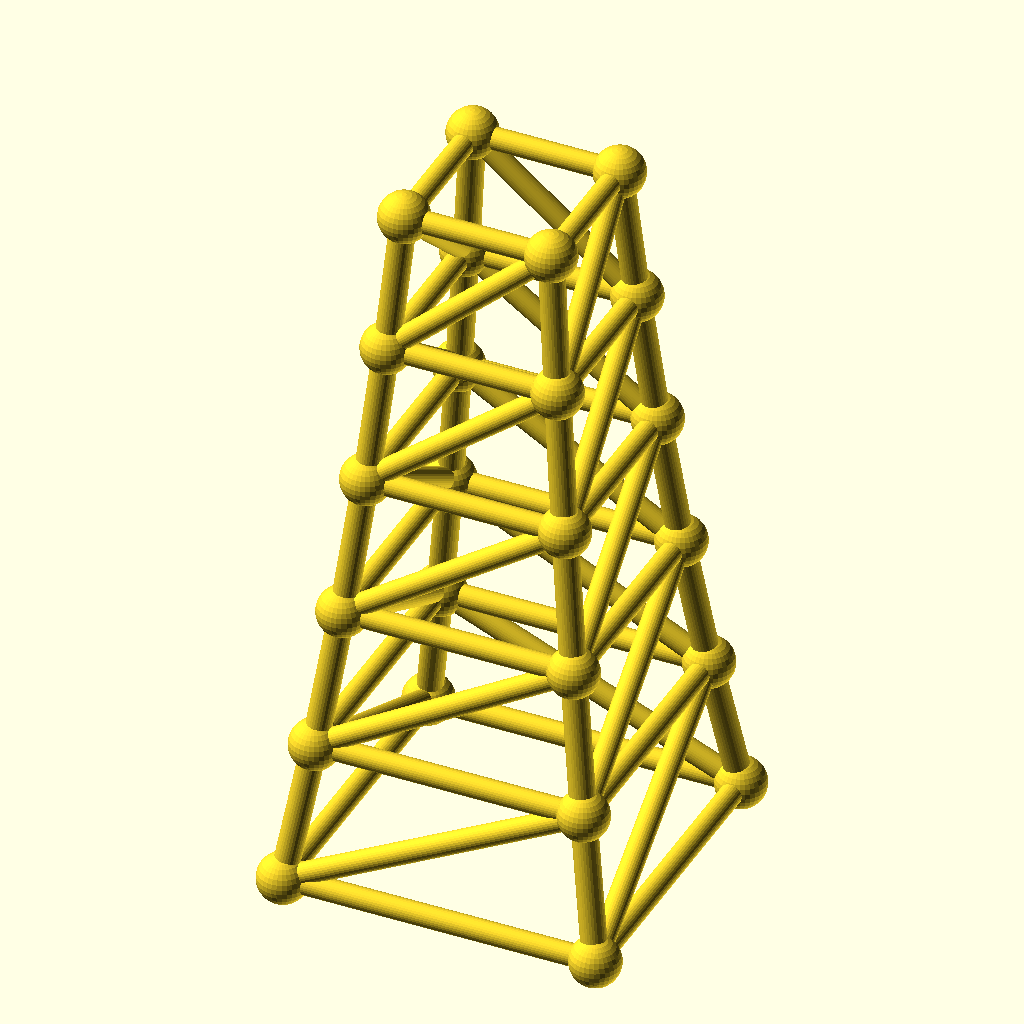
Cell 1: rendered with the file's own defaults.
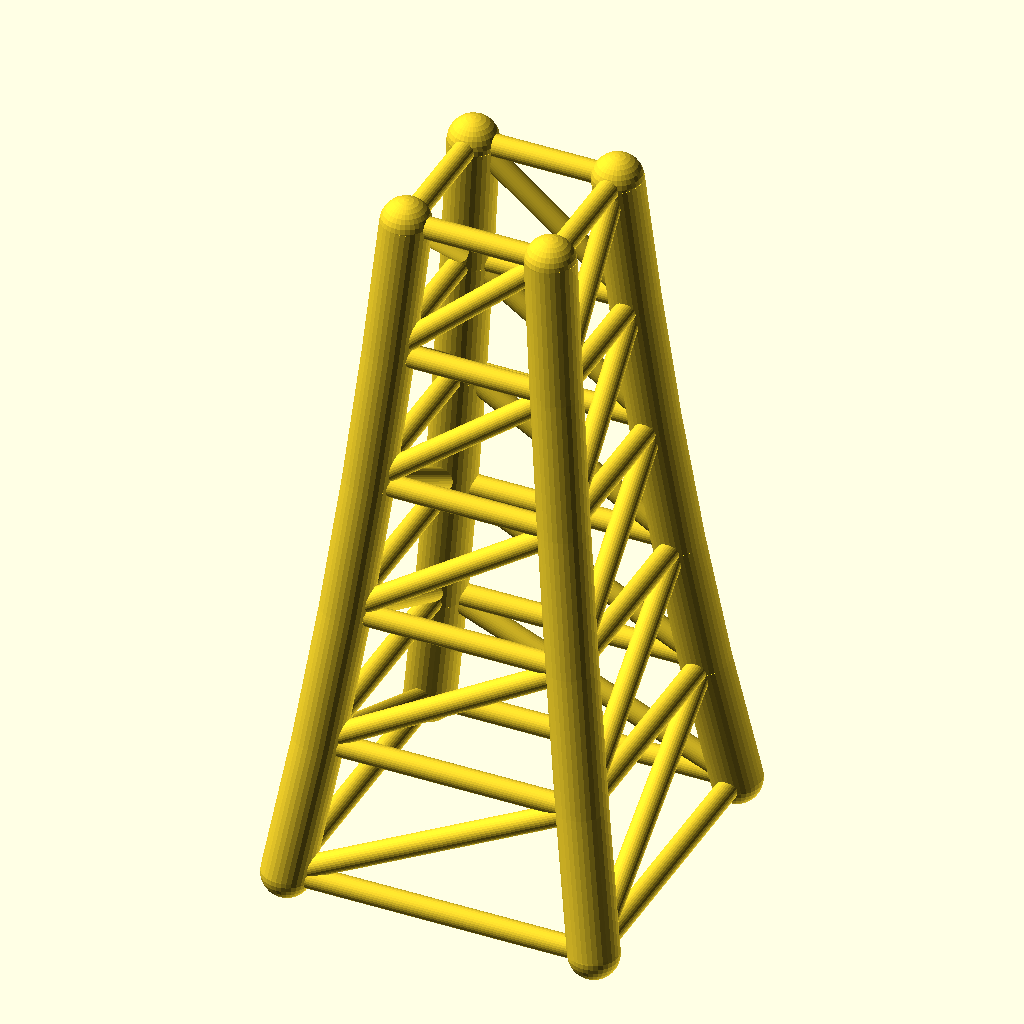
Cell 2 — chord_r set to 6.4, the other parameters unchanged.
All cells are drawn from the same view direction (rotation 55°, 0°, 25°, orthographic, colour scheme Cornfield), but the view is re-fitted for each cell, so position and scale can differ between cells as well as the parameter.
The OpenSCAD source (optional_data/data/gen3/steptowers/part_0034.scad):
$fn = 32;

// ----------------------------------------------------------------------
// Stepped tower: 80 mm base, 5 tiers to 180 mm
// ----------------------------------------------------------------------

// --- parameters (mm) ---
tiers = 5;                // number of tiers
tier_h = 36;              // tier height
base_w = 80;              // bottom footprint width
taper = 0.86;             // footprint shrink per tier
chord_r = 3.2;            // leg radius
diag_r = 2.8;             // brace radius
joint_r = 6.38;           // joint ball radius

cx = [-1, 1, 1, -1];
cy = [-1, -1, 1, 1];
widths = [80, 68.8, 59.17, 50.88, 43.76, 37.63];
heights = [0, 36, 72, 108, 144, 180];

module member(a, b, r) {
  /* rod: cylinder from joint a to joint b */
  d = b - a;
  length = norm(d);
  translate(a) rotate([0, acos(d[2] / length), atan2(d[1], d[0])])
    cylinder(h = length, r = r);
}

module joint(p, r) {
  /* ball at the joint centre */
  translate(p) sphere(r = r);
}

/* legs */
for (l = [0 : tiers - 1]) {
  for (c = [0 : 3]) {
    member([cx[c] * widths[l] / 2, cy[c] * widths[l] / 2, heights[l]], [cx[c] * widths[l + 1] / 2, cy[c] * widths[l + 1] / 2, heights[l + 1]], chord_r);
  }
}
/* ring at every level */
for (l = [0 : tiers]) {
  member([cx[0] * widths[l] / 2, cy[0] * widths[l] / 2, heights[l]], [cx[1] * widths[l] / 2, cy[1] * widths[l] / 2, heights[l]], diag_r);
  member([cx[1] * widths[l] / 2, cy[1] * widths[l] / 2, heights[l]], [cx[2] * widths[l] / 2, cy[2] * widths[l] / 2, heights[l]], diag_r);
  member([cx[2] * widths[l] / 2, cy[2] * widths[l] / 2, heights[l]], [cx[3] * widths[l] / 2, cy[3] * widths[l] / 2, heights[l]], diag_r);
  member([cx[3] * widths[l] / 2, cy[3] * widths[l] / 2, heights[l]], [cx[0] * widths[l] / 2, cy[0] * widths[l] / 2, heights[l]], diag_r);
}
/* face crosses, one X per face per tier */
for (l = [0 : tiers - 1]) {
  member([cx[0] * widths[l] / 2, cy[0] * widths[l] / 2, heights[l]], [cx[1] * widths[l + 1] / 2, cy[1] * widths[l + 1] / 2, heights[l + 1]], diag_r);
  member([cx[1] * widths[l] / 2, cy[1] * widths[l] / 2, heights[l]], [cx[2] * widths[l + 1] / 2, cy[2] * widths[l + 1] / 2, heights[l + 1]], diag_r);
  member([cx[2] * widths[l] / 2, cy[2] * widths[l] / 2, heights[l]], [cx[3] * widths[l + 1] / 2, cy[3] * widths[l + 1] / 2, heights[l + 1]], diag_r);
  member([cx[3] * widths[l] / 2, cy[3] * widths[l] / 2, heights[l]], [cx[0] * widths[l + 1] / 2, cy[0] * widths[l + 1] / 2, heights[l + 1]], diag_r);
}
/* joint balls */
for (l = [0 : tiers]) {
  for (c = [0 : 3]) joint([cx[c] * widths[l] / 2, cy[c] * widths[l] / 2, heights[l]], joint_r);
}
Parameter table extracted from the source (name, type, default, range or options):
tiers: number, default 5
tier_h: number, default 36
base_w: number, default 80
taper: number, default 0.86
chord_r: number, default 3.2
diag_r: number, default 2.8
joint_r: number, default 6.38
cx: vector, default [-1, 1, 1, -1]
cy: vector, default [-1, -1, 1, 1]
